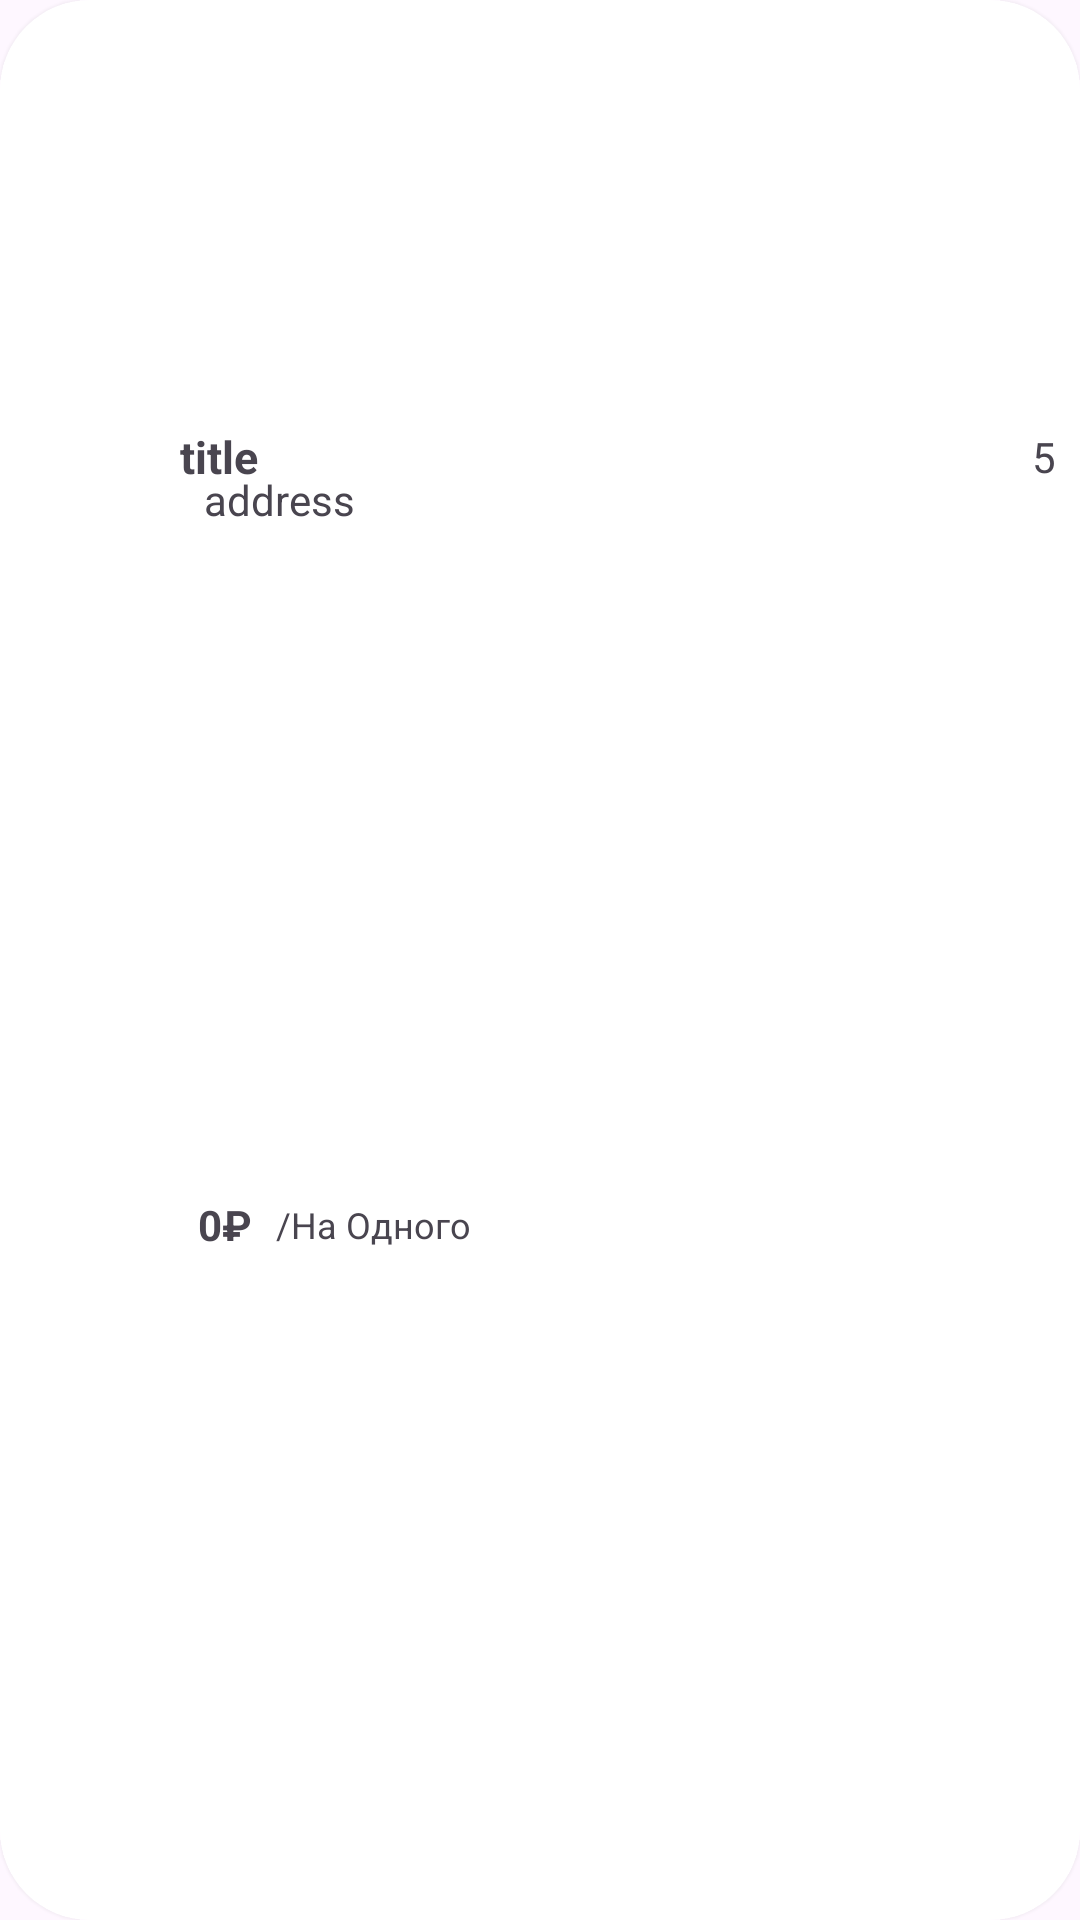

Here is an Android app screen rendered from its layout file. Give the layout XML and the strings, colors and styles it references.
<!-- AndroidManifest.xml: application theme Theme.TravelBookingApp -->
<!-- res/layout/viewholder_rec.xml -->
<?xml version="1.0" encoding="utf-8"?>
<androidx.constraintlayout.widget.ConstraintLayout xmlns:android="http://schemas.android.com/apk/res/android"
    xmlns:app="http://schemas.android.com/apk/res-auto"
    xmlns:tools="http://schemas.android.com/tools"
    android:layout_width="wrap_content"
    android:layout_height="215dp"
    android:layout_margin="8dp"
    android:background="@drawable/white_background"
    android:elevation="3dp">

    <com.google.android.material.imageview.ShapeableImageView
        android:id="@+id/pic"
        android:layout_width="240dp"
        android:layout_height="130dp"
        android:layout_margin="8dp"
        android:scaleType="centerCrop"
        app:layout_constraintEnd_toEndOf="parent"
        app:layout_constraintStart_toStartOf="parent"
        app:layout_constraintTop_toTopOf="parent"
        app:shapeAppearanceOverlay="@style/ShapeImageView"
        tools:srcCompat="@tools:sample/backgrounds/scenic">

    </com.google.android.material.imageview.ShapeableImageView>

    <TextView
        android:id="@+id/titleTxt"
        android:layout_width="0dp"
        android:layout_height="wrap_content"
        android:layout_marginTop="4dp"
        android:text="title"
        android:textColor="@color/darkBlue"
        android:textSize="15sp"
        android:textStyle="bold"
        app:layout_constraintEnd_toStartOf="@+id/imageView3"
        app:layout_constraintStart_toStartOf="@+id/pic"
        app:layout_constraintTop_toBottomOf="@+id/pic" />

    <TextView
        android:id="@+id/scoreTxt"
        android:layout_width="wrap_content"
        android:layout_height="wrap_content"
        android:layout_marginEnd="8dp"
        android:text="5"
        android:textColor="@color/darkBlue"
        app:layout_constraintBottom_toBottomOf="@+id/titleTxt"
        app:layout_constraintEnd_toEndOf="parent"
        app:layout_constraintTop_toTopOf="@+id/titleTxt" />

    <ImageView
        android:id="@+id/imageView3"
        android:layout_width="wrap_content"
        android:layout_height="wrap_content"
        android:layout_marginEnd="8dp"
        app:layout_constraintBottom_toBottomOf="@+id/scoreTxt"
        app:layout_constraintEnd_toStartOf="@+id/scoreTxt"
        app:layout_constraintTop_toTopOf="@+id/scoreTxt"
        app:srcCompat="@drawable/star" />

    <ImageView
        android:id="@+id/imageView4"
        android:layout_width="wrap_content"
        android:layout_height="wrap_content"
        android:layout_marginTop="4dp"
        app:layout_constraintStart_toStartOf="@+id/titleTxt"
        app:layout_constraintTop_toBottomOf="@+id/titleTxt"
        app:srcCompat="@drawable/location" />

    <TextView
        android:id="@+id/addressTxt"
        android:layout_width="0dp"
        android:layout_height="wrap_content"
        android:layout_marginStart="8dp"
        android:text="address"
        app:layout_constraintBottom_toBottomOf="@+id/imageView4"
        app:layout_constraintEnd_toEndOf="parent"
        app:layout_constraintStart_toEndOf="@+id/imageView4"
        app:layout_constraintTop_toTopOf="@+id/imageView4" />

    <TextView
        android:id="@+id/priceTxt"
        android:layout_width="wrap_content"
        android:layout_height="wrap_content"
        android:layout_marginStart="6dp"
        android:text="0₽"
        android:textColor="@color/blue"
        android:textStyle="bold"
        app:layout_constraintBottom_toBottomOf="parent"
        app:layout_constraintStart_toStartOf="@+id/imageView4"
        app:layout_constraintTop_toBottomOf="@+id/addressTxt" />

    <TextView
        android:id="@+id/textView11"
        android:layout_width="wrap_content"
        android:layout_height="wrap_content"
        android:layout_marginStart="8dp"
        android:text="/На Одного"
        android:textColor="@color/darkBlue"
        android:textSize="12sp"
        app:layout_constraintBottom_toBottomOf="@+id/priceTxt"
        app:layout_constraintStart_toEndOf="@+id/priceTxt"
        app:layout_constraintTop_toTopOf="@+id/priceTxt" />

</androidx.constraintlayout.widget.ConstraintLayout>
<!-- resources referenced by this layout -->
<resources>
  <!-- drawable white_background (drawable) -->
  <?xml version="1.0" encoding="utf-8"?>
  <selector xmlns:android="http://schemas.android.com/apk/res/android">
  <item>
  <shape android:shape="rectangle">
      <corners android:radius="30dp"/>
      <solid android:color="@color/white"/>
  </shape>
  </item>
  </selector>
  <style name="ShapeImageView" parent="">
          <item name="cornerFamily">rounded</item>
          <item name="cornerSize">20dp</item>
      </style>
  <style name="Theme.TravelBookingApp" parent="Base.Theme.TravelBookingApp" />
  <style name="Base.Theme.TravelBookingApp" parent="Theme.Material3.Light.NoActionBar">
          <item name="colorPrimary">@color/white</item>
          <item name="colorOnPrimary">@color/white</item>
          <item name="android:statusBarColor">@color/black</item>
          <item name="android:windowTranslucentNavigation">true</item>
          <item name="android:fitsSystemWindows">true</item>
          <item name="android:navigationBarColor">@color/lightGray</item>
          <item name="android:windowLightNavigationBar">false</item>
      </style>
  <!-- not gathered from this repository: default colours our renderer supplied (Android Studio template values) -->
  <color name="black">#FF000000</color>
  <color name="white">#FFFFFFFF</color>
</resources>
